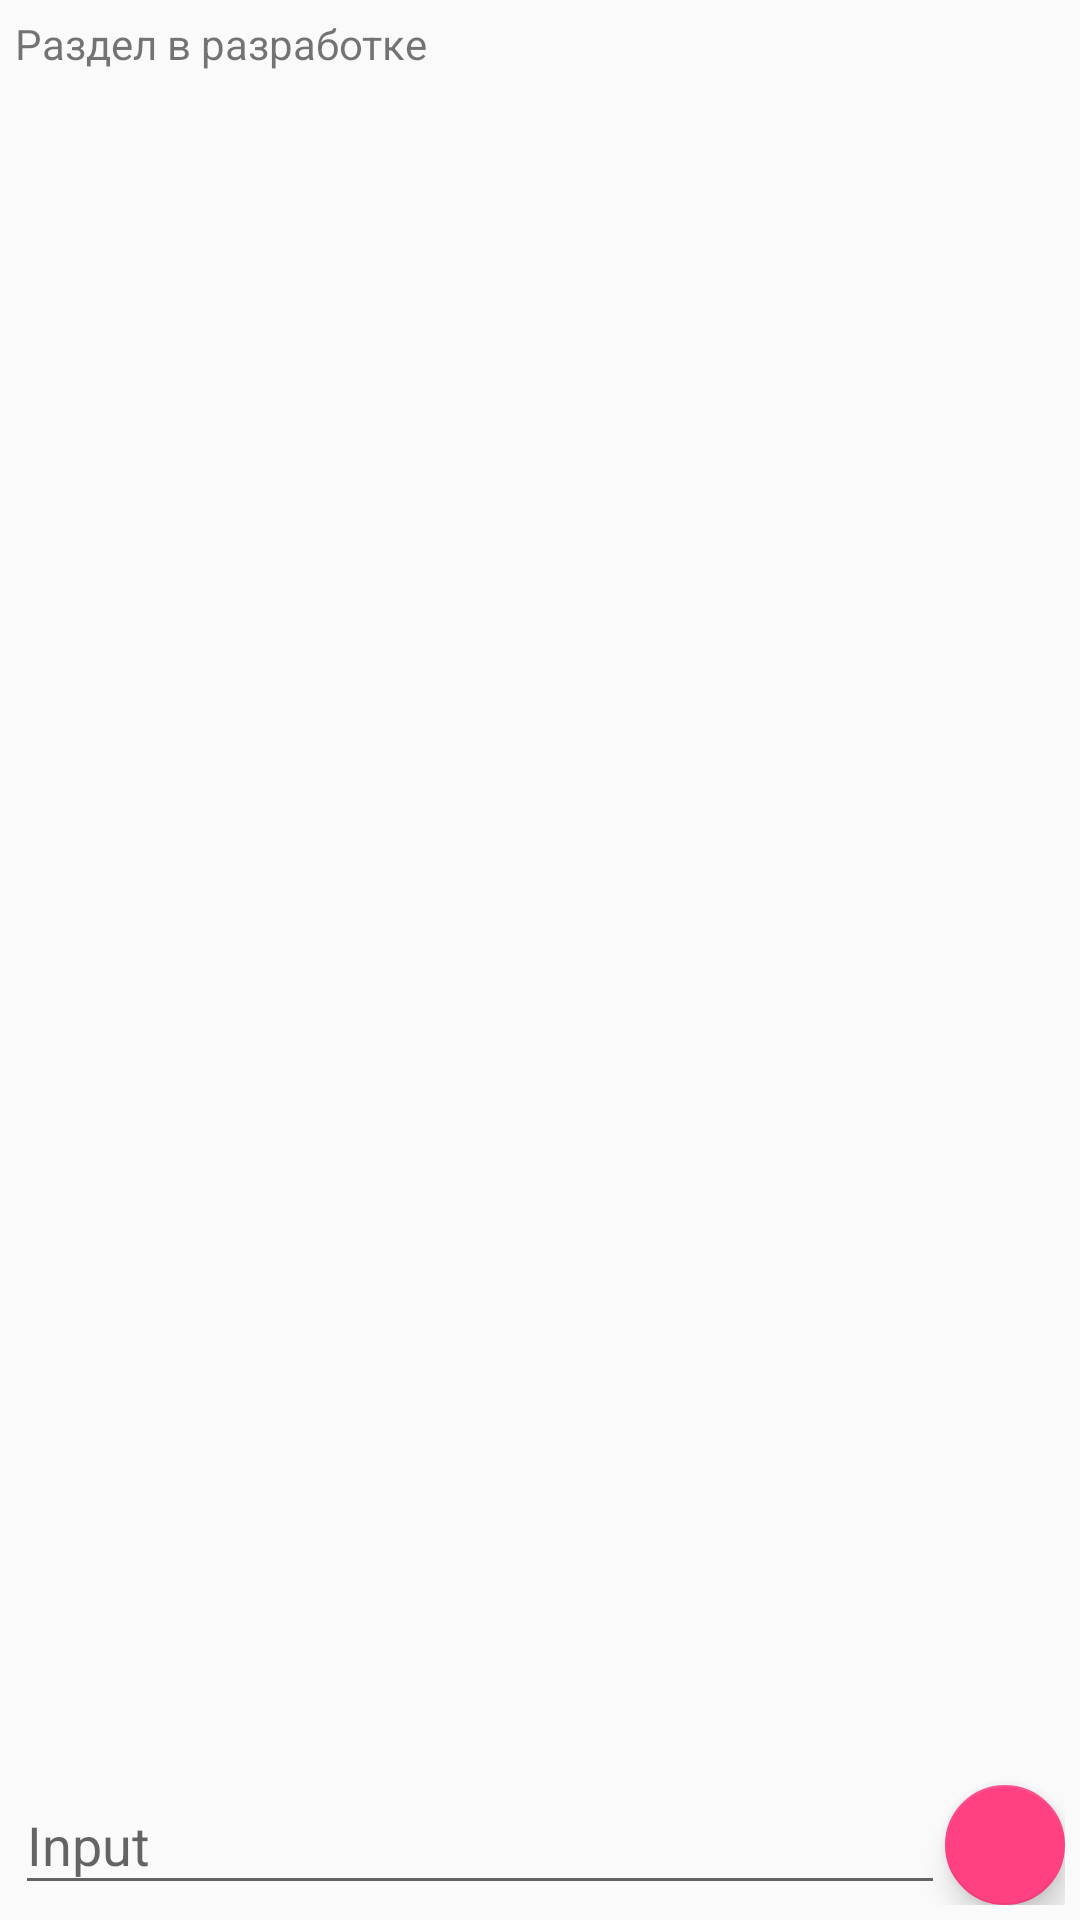

Produce the Android XML layout that renders to this screen, including the resource entries it uses.
<!-- AndroidManifest.xml: application theme AppTheme -->
<!-- res/layout/activity_cheaper.xml -->
<?xml version="1.0" encoding="utf-8"?>
<RelativeLayout xmlns:android="http://schemas.android.com/apk/res/android"
    xmlns:app="http://schemas.android.com/apk/res-auto"
    xmlns:tools="http://schemas.android.com/tools"
    android:id="@+id/activity_main"
    android:layout_width="match_parent"
    android:layout_height="match_parent"
    android:paddingBottom="5dp"
    android:paddingLeft="5dp"
    android:paddingRight="5dp"
    android:paddingTop="5dp"
    tools:context=".activity.all_organization.SaleActivity">

    <TextView
        android:layout_alignParentTop="true"
        android:layout_alignParentStart="true"
        android:layout_width="match_parent"
        android:layout_height="wrap_content"
        android:text="@string/to_development"
        android:layout_alignParentLeft="true" />

    <android.support.design.widget.FloatingActionButton
        android:layout_width="wrap_content"
        android:layout_height="wrap_content"
        android:clickable="true"
        android:src="@drawable/ic_send_black_24dp"
        android:id="@+id/fab"
        android:tint="@android:color/white"
        android:layout_alignParentBottom="true"
        android:layout_alignParentEnd="true"
        app:fabSize="mini"
        android:layout_alignParentRight="true" />

    <android.support.design.widget.TextInputLayout
        android:layout_width="match_parent"
        android:layout_height="wrap_content"
        android:layout_toLeftOf="@id/fab"
        android:layout_alignParentBottom="true"
        android:layout_alignParentStart="true"
        android:layout_alignParentLeft="true">

        <EditText
            android:layout_width="match_parent"
            android:layout_height="wrap_content"
            android:hint="Input"
            android:id="@+id/input"
            />
    </android.support.design.widget.TextInputLayout>

    <ListView
        android:layout_width="match_parent"
        android:layout_height="match_parent"
        android:layout_alignParentTop="true"
        android:layout_alignParentStart="true"
        android:layout_above="@id/fab"
        android:dividerHeight="16dp"
        android:divider="@android:color/transparent"
        android:id="@+id/list_of_messages"
        android:layout_marginBottom="16dp"
        android:layout_alignParentLeft="true" />
</RelativeLayout>
<!-- resources referenced by this layout -->
<resources>
  <string name="to_development">Раздел в разработке</string>
  <style name="AppTheme" parent="Theme.AppCompat.Light.NoActionBar">
          
          <item name="colorPrimary">@color/colorPrimary</item>
          <item name="colorPrimaryDark">@color/colorPrimaryDark</item>
          <item name="colorAccent">@color/colorAccent</item>
      </style>
  <color name="colorPrimary">#3F51B5</color>
  <color name="colorPrimaryDark">#303F9F</color>
  <color name="colorAccent">#FF4081</color>
</resources>
